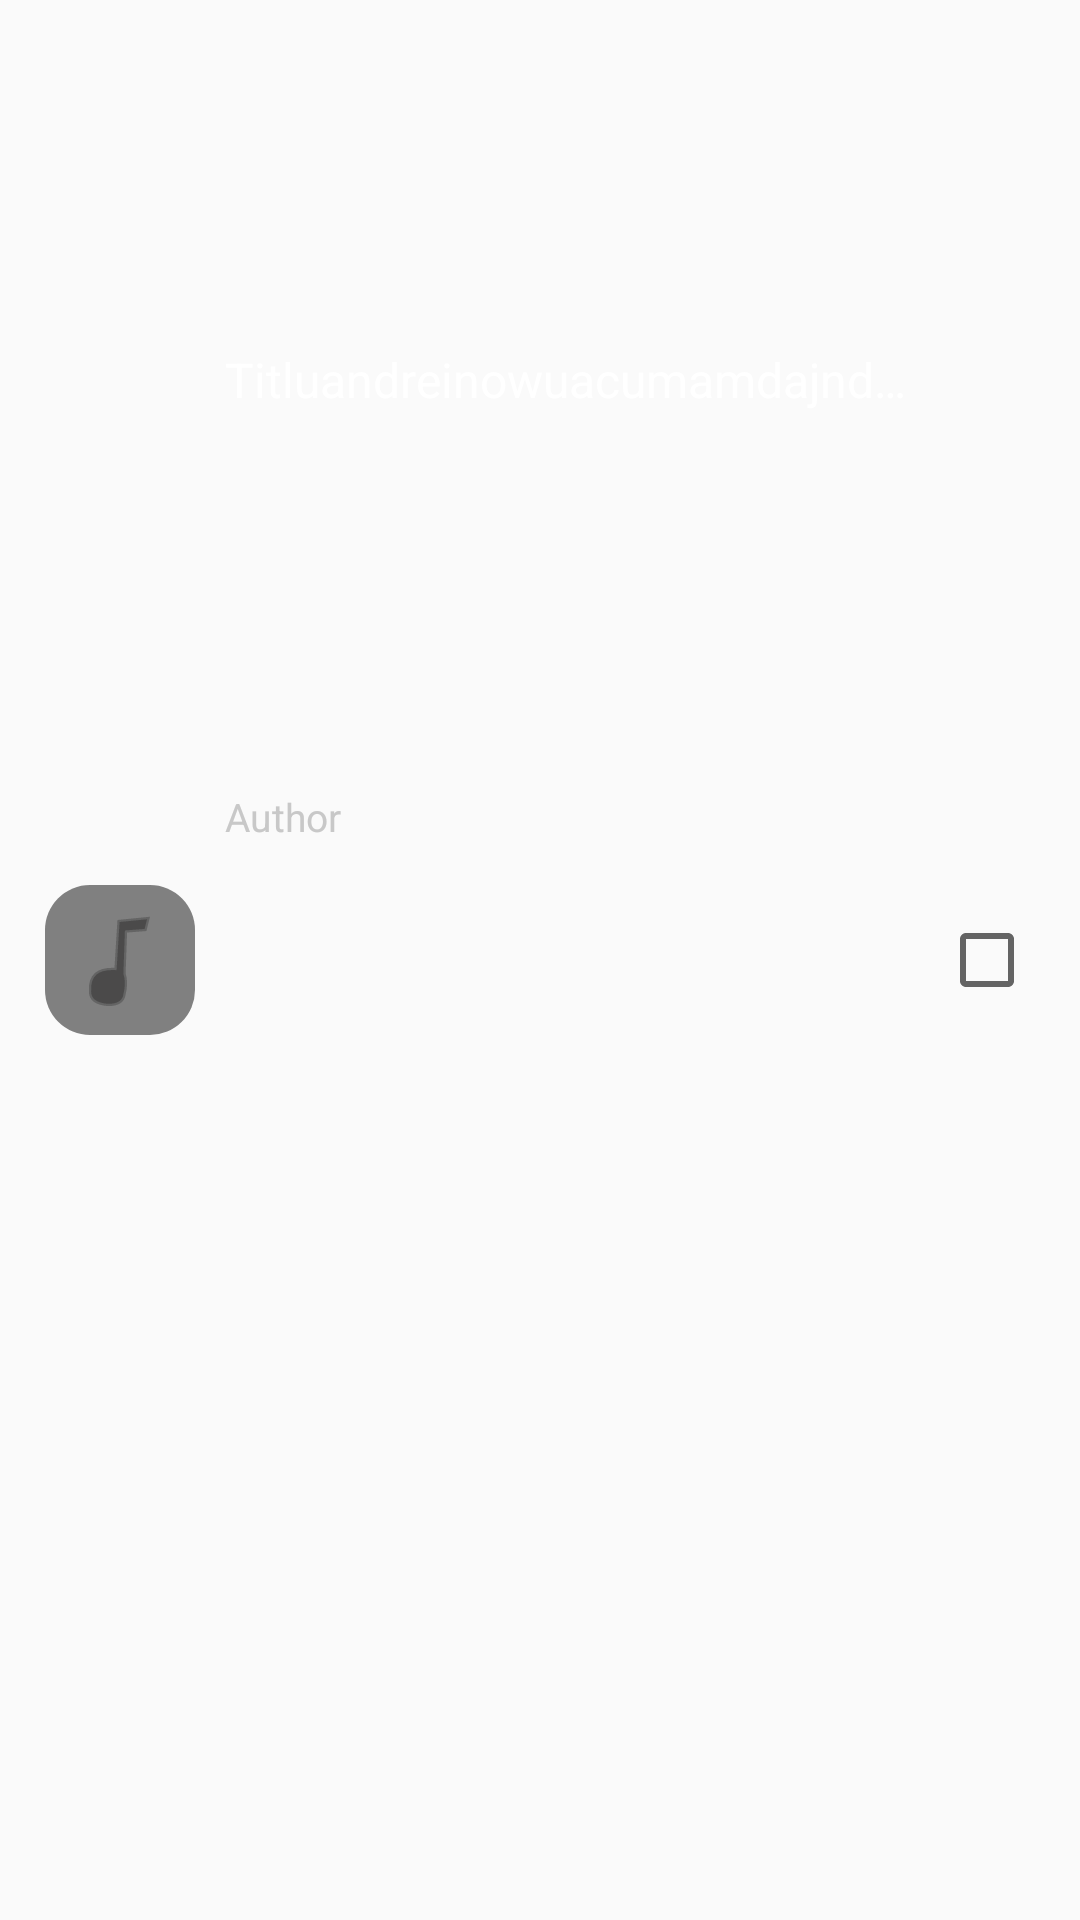

The Android layout XML behind this screen, and the referenced resources:
<!-- AndroidManifest.xml: application theme Theme.BotofanThemeNoActionBar -->
<!-- res/layout/selectable_song.xml -->
<?xml version="1.0" encoding="utf-8"?>
<androidx.constraintlayout.widget.ConstraintLayout xmlns:android="http://schemas.android.com/apk/res/android"
    xmlns:app="http://schemas.android.com/apk/res-auto"
    xmlns:tools="http://schemas.android.com/tools"
    android:id="@+id/constrlayout"
    android:layout_width="match_parent"
    android:layout_height="70dp"
    android:background="@drawable/ripple_circle_white"
    android:clickable="true"
    android:paddingHorizontal="15dp"
    app:cardCornerRadius="0dp">

    <TextView
        android:id="@+id/title"
        android:layout_width="0dp"
        android:layout_height="wrap_content"
        android:layout_marginStart="10dp"
        android:layout_marginEnd="10dp"
        android:gravity="start"
        android:singleLine="true"
        android:text="Titluandreinowuacumamdajndsakdknsajdnsajkdnsajkdb"
        android:textColor="@color/white"
        android:textSize="16sp"
        app:layout_constraintBottom_toBottomOf="parent"
        app:layout_constraintEnd_toStartOf="@+id/songCheck"
        app:layout_constraintHorizontal_bias="0.14"
        app:layout_constraintStart_toEndOf="@+id/thumbnail"
        app:layout_constraintTop_toTopOf="parent"
        app:layout_constraintVertical_bias="0.187" />

    <ImageView
        android:id="@+id/thumbnail"
        android:layout_width="50dp"
        android:layout_height="50dp"
        android:background="@drawable/blank"
        android:clipToOutline="true"
        android:scaleType="centerCrop"
        android:src="@drawable/blank_gray_musical_note"
        app:layout_constraintBottom_toBottomOf="parent"
        app:layout_constraintStart_toEndOf="@+id/movementHandle"
        app:layout_constraintTop_toTopOf="parent"
        app:layout_constraintVertical_bias="0.5" />

    <TextView
        android:id="@+id/author"
        android:layout_width="0dp"
        android:layout_height="wrap_content"
        android:layout_marginStart="10dp"
        android:singleLine="true"
        android:text="Author"
        android:textColor="#C8C8C8"
        android:textSize="13sp"
        app:layout_constraintBottom_toBottomOf="parent"
        app:layout_constraintEnd_toEndOf="@+id/title"
        app:layout_constraintStart_toEndOf="@+id/thumbnail"
        app:layout_constraintTop_toBottomOf="@+id/title"
        app:layout_constraintVertical_bias="0.26" />

    <ImageView
        android:id="@+id/movementHandle"
        android:layout_width="wrap_content"
        android:layout_height="wrap_content"
        android:paddingRight="5dp"
        android:visibility="gone"
        app:layout_constraintBottom_toBottomOf="parent"
        app:layout_constraintStart_toStartOf="parent"
        app:layout_constraintTop_toTopOf="parent"
        app:layout_constraintVertical_bias="0.5"
        app:srcCompat="@drawable/double_lines_horizontal_handle" />

    <CheckBox
        android:id="@+id/songCheck"
        android:layout_width="wrap_content"
        android:layout_height="wrap_content"
        android:layout_gravity="center"
        android:background="@drawable/blank"
        android:clickable="false"
        android:longClickable="false"
        app:layout_constraintBottom_toBottomOf="parent"
        app:layout_constraintEnd_toEndOf="parent"
        app:layout_constraintHorizontal_bias="1.0"
        app:layout_constraintStart_toStartOf="parent"
        app:layout_constraintTop_toTopOf="parent"
        app:layout_constraintVertical_bias="0.5" />
</androidx.constraintlayout.widget.ConstraintLayout>
<!-- resources referenced by this layout -->
<resources>
  <color name="white">#FFFFFF</color>
  <!-- drawable blank (drawable) -->
  <?xml version="1.0" encoding="utf-8"?>
  <selector xmlns:android="http://schemas.android.com/apk/res/android">
  
      <item>
  
          <shape android:shape="rectangle">
              <solid android:color="@color/transparent"/>
              <corners android:radius="12dp"/>
          </shape>
      </item>
  
  
  </selector>
  <!-- drawable double_lines_horizontal_handle (drawable) -->
  <?xml version="1.0" encoding="utf-8"?>
  <selector xmlns:android="http://schemas.android.com/apk/res/android">
  
      <item>
          <vector android:width="40dp" android:height="40dp"
              android:viewportHeight="80"
              android:viewportWidth="100"
              android:tint="@color/white">
  
              <path
                  android:strokeColor="@color/purple"
                  android:strokeWidth="4"
                  android:strokeLineCap="round"
                  android:pathData="M25,30 L75,30"/>
              <path
                  android:strokeColor="@color/purple"
                  android:strokeWidth="4"
                  android:strokeLineCap="round"
                  android:pathData="M25,50 L75,50"/>
  
          </vector>
      </item>
  
  
  </selector>
  <!-- drawable ripple_circle_white (drawable) -->
  <?xml version="1.0" encoding="utf-8"?>
  <layer-list xmlns:android="http://schemas.android.com/apk/res/android">
  
  
      <item>
          <ripple
              android:color="#7AF8F5F5" >
              
              <item android:id="@android:id/mask">
                  <color android:color="#87AF1818" /> 
              </item>
          </ripple>
      </item>
  </layer-list>
  <style name="Theme.BotofanThemeNoActionBar" parent="Theme.AppCompat.DayNight.NoActionBar">
          <item name="android:textAllCaps">false</item>
          <item name="android:textColor">@color/invertedBackgrounds</item>
          <item name="android:textColorHint">#0000005F</item>
          <item name="android:layout_height">50dp</item>
          <item name="cardViewStyle">@style/CardView_</item>
          <item name="colorPrimaryVariant">@color/transparent</item>
          <item name="colorPrimary">@color/transparent</item>
          <item name="bottomAppBarStyle">@style/BottomAppBarAndrei</item>
          <item name="buttonStyle">@style/DefaultButtonAndrei</item>
          <item name="android:windowTranslucentStatus">false</item>
          <item name="android:statusBarColor">@android:color/transparent</item>
  
          <item name="android:windowLayoutInDisplayCutoutMode">
              never 
          </item>
      </style>
  <color name="transparent">#00000000</color>
  <color name="gray">#808080</color>
  <color name="purple">#9C27B0</color>
  <color name="invertedBackgrounds">#000000</color>
  <style name="CardView_" parent="Base.CardView">
          <item name="android:layout_height">50dp</item>
      </style>
  <style name="BottomAppBarAndrei">
          <item name="android:background">@color/transparent</item>
      </style>
  <style name="DefaultButtonAndrei">
          <item name="android:background">@drawable/default_button_andrei</item>
          <item name="android:gravity">center</item>
          <item name="android:layout_marginBottom">0dp</item>
          <item name="android:clickable">true</item>
      </style>
  <color name="gray_dark">#404040</color>
  <color name="gray_light">#D3D3D3</color>
</resources>
